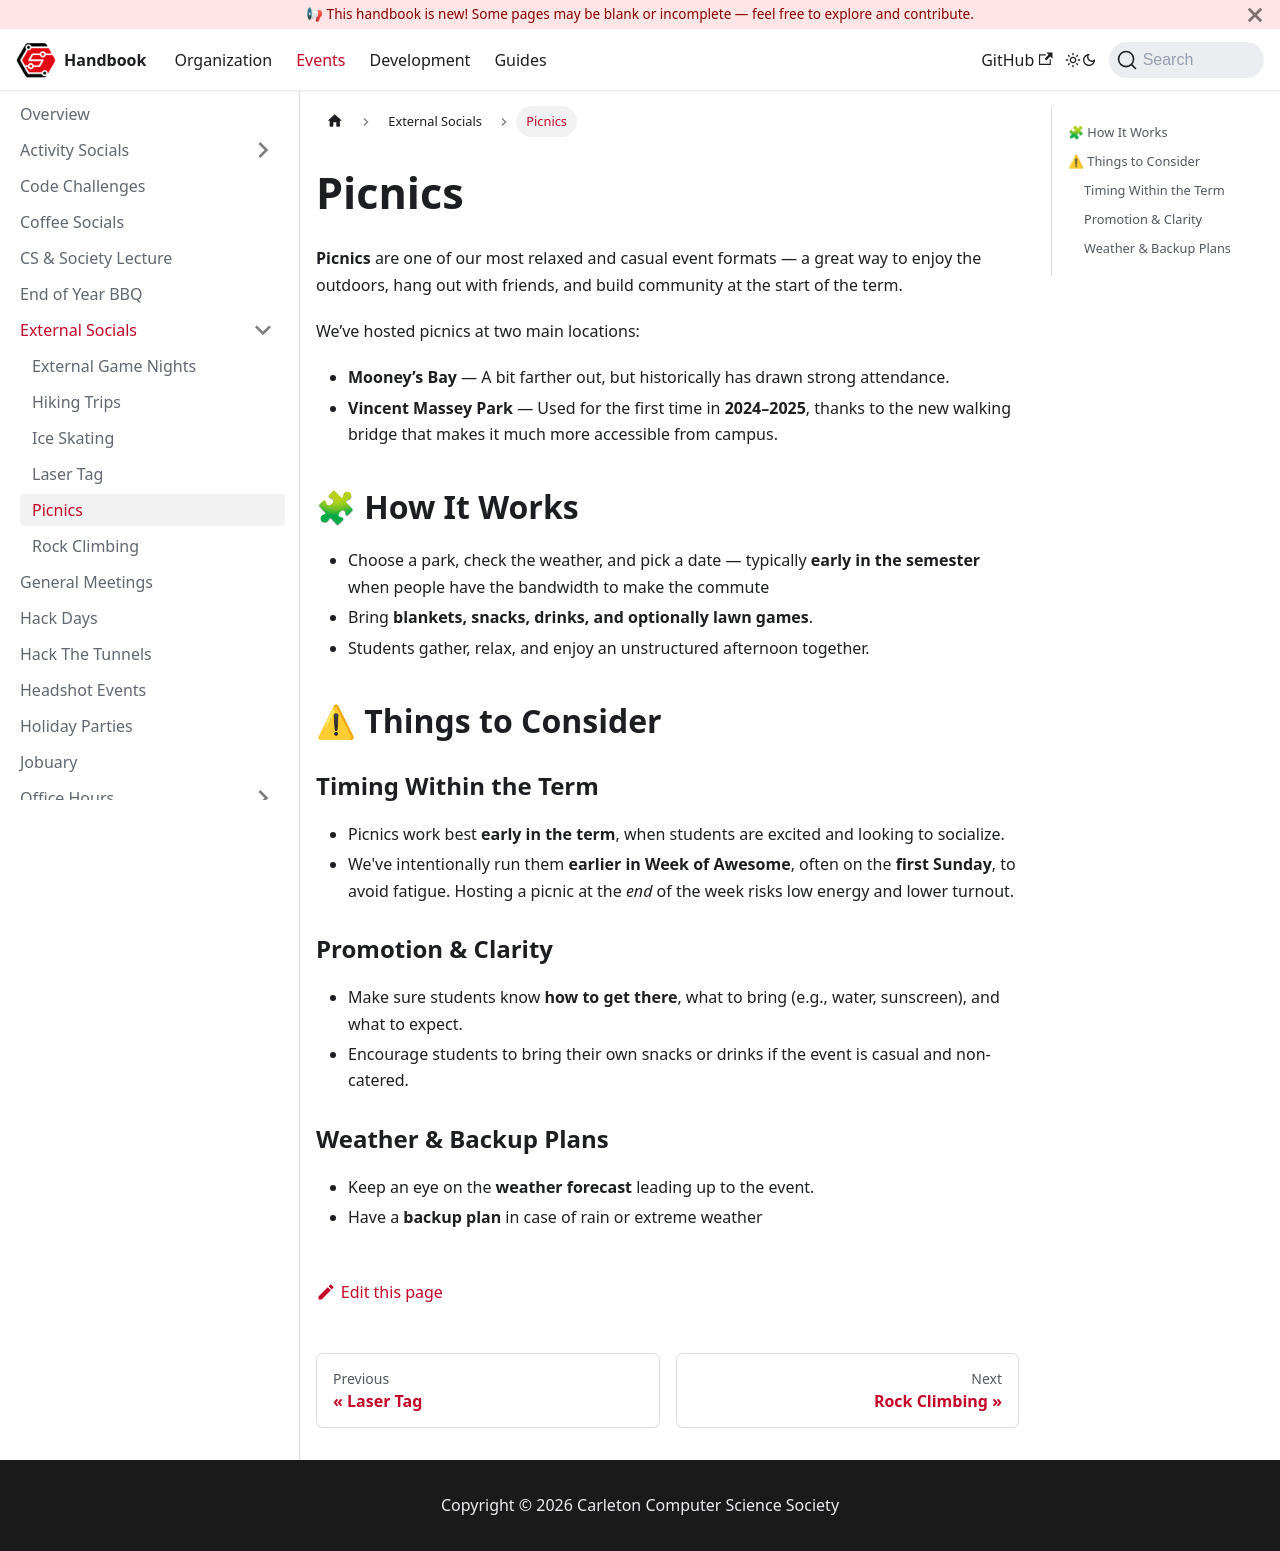

repository: CarletonComputerScienceSociety/handbook · page: docs/events/external-socials/picnics/index.html · generator: docusaurus

# Picnics

**Picnics** are one of our most relaxed and casual event formats — a great way to enjoy the outdoors, hang out with friends, and build community at the start of the term.

We’ve hosted picnics at two main locations:

- **Mooney’s Bay** — A bit farther out, but historically has drawn strong attendance.
- **Vincent Massey Park** — Used for the first time in **2024–2025**, thanks to the new walking bridge that makes it much more accessible from campus.

## 🧩 How It Works

- Choose a park, check the weather, and pick a date — typically **early in the semester** when people have the bandwidth to make the commute
- Bring **blankets, snacks, drinks, and optionally lawn games**.
- Students gather, relax, and enjoy an unstructured afternoon together.

## ⚠ Things to Consider

### Timing Within the Term

- Picnics work best **early in the term**, when students are excited and looking to socialize.
- We've intentionally run them **earlier in Week of Awesome**, often on the **first Sunday**, to avoid fatigue. Hosting a picnic at the _end_ of the week risks low energy and lower turnout.

### Promotion & Clarity

- Make sure students know **how to get there**, what to bring (e.g., water, sunscreen), and what to expect.
- Encourage students to bring their own snacks or drinks if the event is casual and non-catered.

### Weather & Backup Plans

- Keep an eye on the **weather forecast** leading up to the event.
- Have a **backup plan** in case of rain or extreme weather
